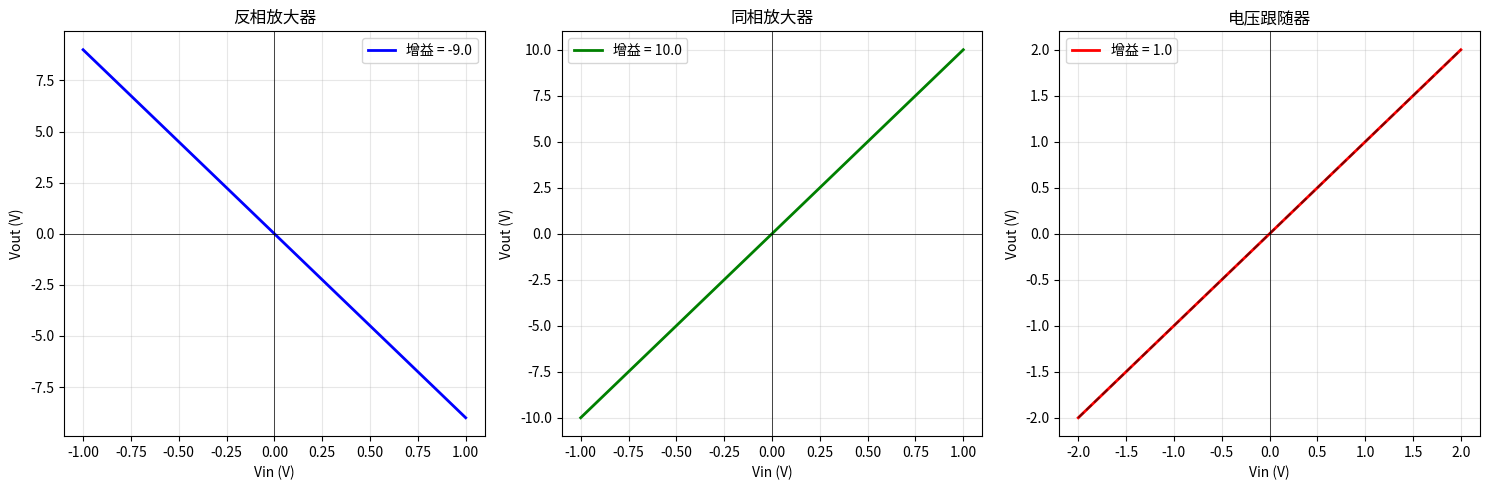

Write Python code to recreate this figure.
#!/usr/bin/env python3
"""
运算放大器解决方案 2: 同相放大器与电压跟随器

完整实现同相放大器和电压跟随器的仿真与比较。
"""

import numpy as np
import matplotlib.pyplot as plt

def non_inverting_amplifier_gain(Rf, Rin):
    """
    计算同相放大器的增益

    参数:
    Rf: 反馈电阻 (欧姆)
    Rin: 输入电阻 (欧姆)

    返回:
    增益值 (正数表示同相)
    """
    return 1 + Rf / Rin

def voltage_follower_gain():
    """
    电压跟随器的增益
    """
    return 1.0

def simulate_non_inverting_amplifier(Rf, Rin, Vin_range=(-1.5, 1.5)):
    """
    仿真同相放大器
    """
    Vin = np.linspace(Vin_range[0], Vin_range[1], 200)
    gain = non_inverting_amplifier_gain(Rf, Rin)
    Vout = gain * Vin
    return Vin, Vout, gain

def simulate_voltage_follower(Vin_range=(-2, 2)):
    """
    仿真电压跟随器
    """
    Vin = np.linspace(Vin_range[0], Vin_range[1], 200)
    gain = voltage_follower_gain()
    Vout = gain * Vin
    return Vin, Vout, gain

def compare_amplifier_types():
    """
    全面对比反相、同相放大器和电压跟随器
    """
    # 参数设置
    Rf = 9000   # 9kΩ
    Rin = 1000  # 1kΩ

    # 反相放大器
    Vin_inv = np.linspace(-1, 1, 200)
    gain_inv = -Rf / Rin
    Vout_inv = gain_inv * Vin_inv

    # 同相放大器
    Vin_non = np.linspace(-1, 1, 200)
    gain_non = 1 + Rf / Rin
    Vout_non = gain_non * Vin_non

    # 电压跟随器
    Vin_fol = np.linspace(-2, 2, 200)
    gain_fol = 1.0
    Vout_fol = gain_fol * Vin_fol

    # 绘图
    plt.figure(figsize=(15, 5))

    # 反相放大器
    plt.subplot(1, 3, 1)
    plt.plot(Vin_inv, Vout_inv, 'b-', linewidth=2, label=f'增益 = {gain_inv:.1f}')
    plt.xlabel('Vin (V)')
    plt.ylabel('Vout (V)')
    plt.title('反相放大器')
    plt.grid(True, alpha=0.3)
    plt.legend()
    plt.axhline(y=0, color='k', linewidth=0.5)
    plt.axvline(x=0, color='k', linewidth=0.5)

    # 同相放大器
    plt.subplot(1, 3, 2)
    plt.plot(Vin_non, Vout_non, 'g-', linewidth=2, label=f'增益 = {gain_non:.1f}')
    plt.xlabel('Vin (V)')
    plt.ylabel('Vout (V)')
    plt.title('同相放大器')
    plt.grid(True, alpha=0.3)
    plt.legend()
    plt.axhline(y=0, color='k', linewidth=0.5)
    plt.axvline(x=0, color='k', linewidth=0.5)

    # 电压跟随器
    plt.subplot(1, 3, 3)
    plt.plot(Vin_fol, Vout_fol, 'r-', linewidth=2, label=f'增益 = {gain_fol:.1f}')
    plt.plot(Vin_fol, Vin_fol, 'k--', alpha=0.5)
    plt.xlabel('Vin (V)')
    plt.ylabel('Vout (V)')
    plt.title('电压跟随器')
    plt.grid(True, alpha=0.3)
    plt.legend()
    plt.axhline(y=0, color='k', linewidth=0.5)
    plt.axvline(x=0, color='k', linewidth=0.5)

    plt.tight_layout()
    plt.show()

    # 打印分析结果
    print("=== 放大器类型比较 ===")
    print(f"反相放大器: 增益 = {gain_inv:.1f}, 输入阻抗 ≈ {Rin/1000:.0f}kΩ")
    print(f"同相放大器: 增益 = {gain_non:.1f}, 输入阻抗 ≈ 非常高 (理想情况下无穷大)")
    print(f"电压跟随器: 增益 = {gain_fol:.1f}, 输入阻抗 ≈ 非常高, 输出阻抗 ≈ 0")

if __name__ == "__main__":
    print("同相放大器示例:")
    R_feedback = 8000
    R_input = 2000
    gain = non_inverting_amplifier_gain(R_feedback, R_input)
    print(f"Rf = {R_feedback/1000:.0f}kΩ, Rin = {R_input/1000:.0f}kΩ")
    print(f"同相放大器增益 = {gain:.1f}")

    print("\n电压跟随器示例:")
    gain_follower = voltage_follower_gain()
    print(f"电压跟随器增益 = {gain_follower:.1f}")

    print("\n显示三种放大器类型的比较...")
    compare_amplifier_types()
